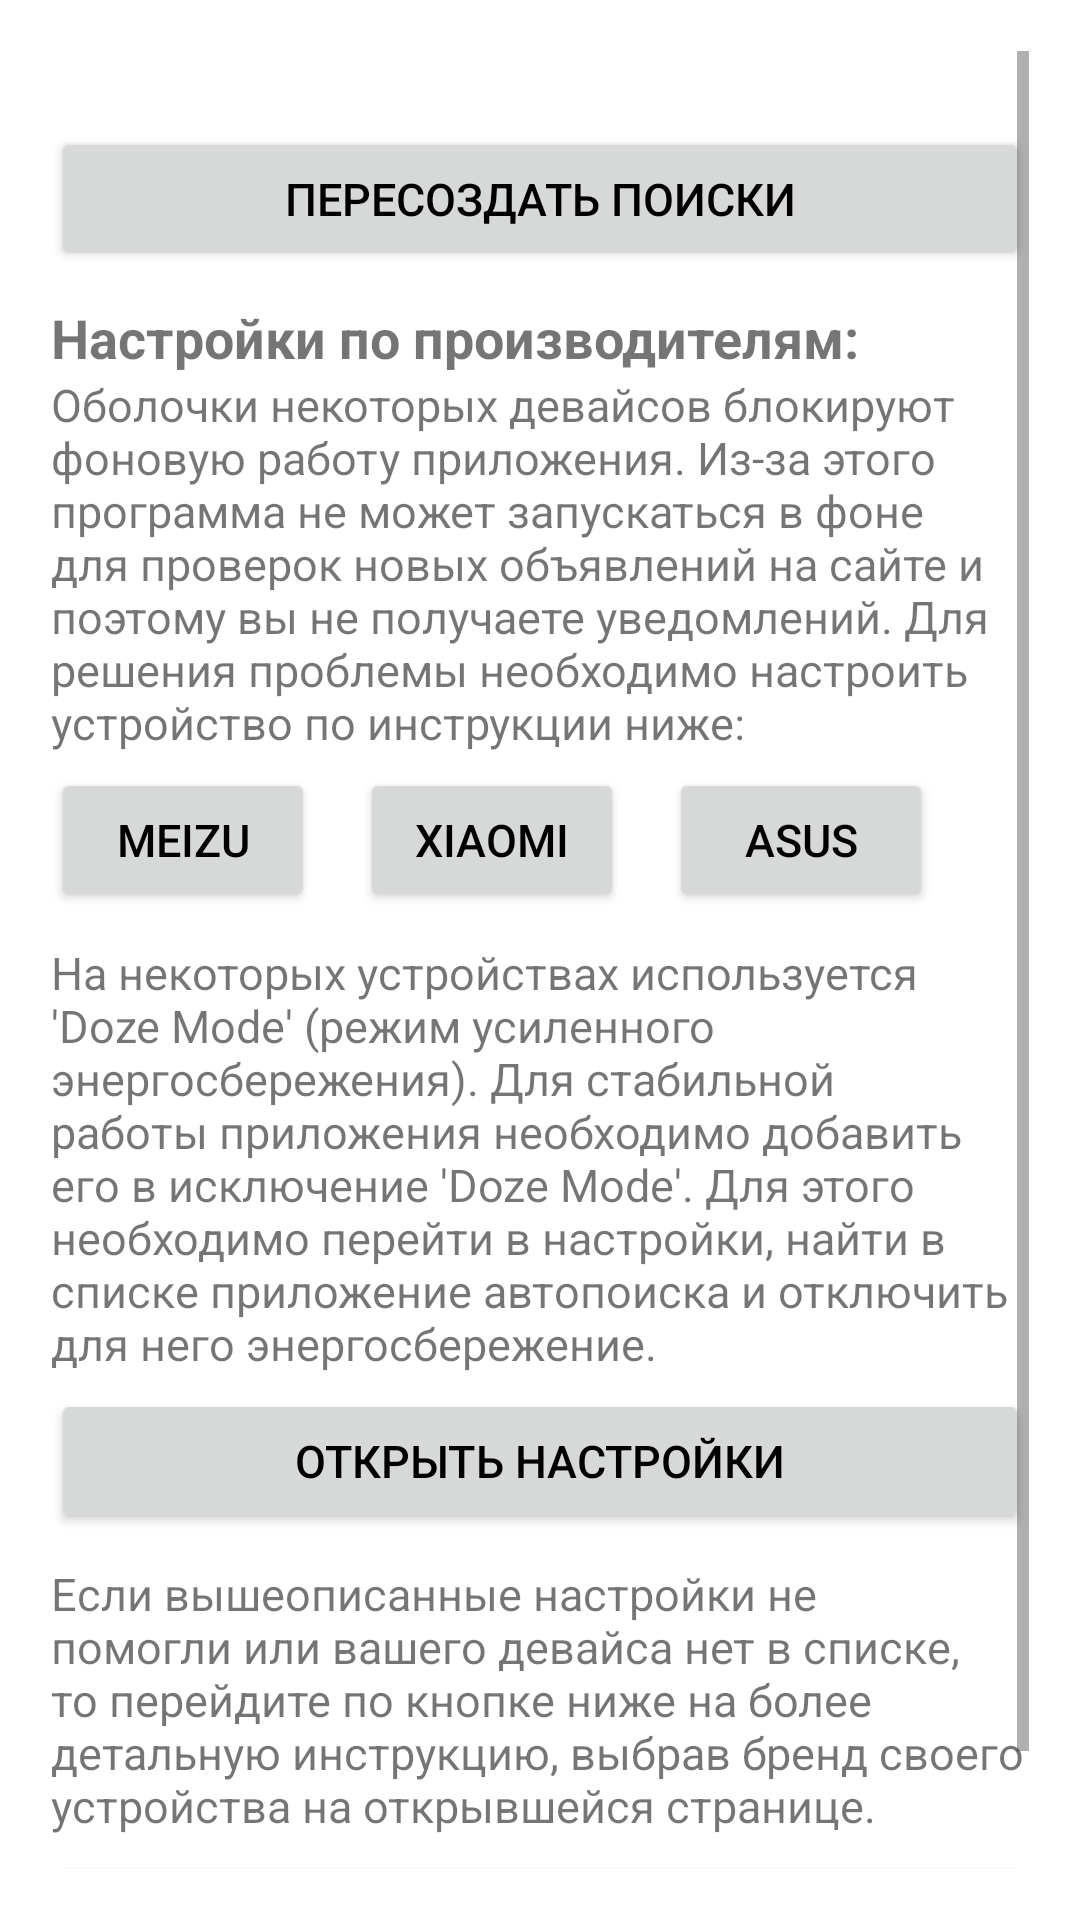

The Android layout XML behind this screen, and the referenced resources:
<!-- AndroidManifest.xml: application theme Theme.YoulaSearcher -->
<!-- res/layout/activity_help.xml -->
<?xml version="1.0" encoding="utf-8"?>
<LinearLayout xmlns:android="http://schemas.android.com/apk/res/android"
    android:layout_width="match_parent"
    android:layout_height="match_parent"
    android:orientation="vertical"
    android:padding="17dp">

    <ScrollView
        android:layout_width="match_parent"
        android:layout_height="match_parent">

        <LinearLayout
            android:layout_width="match_parent"
            android:layout_height="wrap_content"
            android:orientation="vertical">

            <TextView
                android:id="@+id/refactor_searching"
                android:layout_width="match_parent"
                android:layout_height="wrap_content"
                android:text=""
                android:textSize="15sp" />

            <Button
                android:id="@+id/recreate_searching_guide_btn"
                android:layout_width="match_parent"
                android:layout_height="wrap_content"
                android:layout_gravity="center"
                android:layout_marginTop="5dp"
                android:backgroundTint="@color/grey"
                android:text="Пересоздать поиски"
                android:textColor="@color/black"
                android:textSize="15sp" />

            <TextView
                android:layout_width="wrap_content"
                android:layout_height="wrap_content"
                android:layout_marginTop="10dp"
                android:text="Настройки по производителям:"
                android:textSize="18sp"
                android:textStyle="bold" />

            <TextView
                android:layout_width="wrap_content"
                android:layout_height="wrap_content"
                android:textSize="15sp"
                android:text="Оболочки некоторых девайсов блокируют фоновую работу приложения. Из-за этого программа не может запускаться в фоне для проверок новых объявлений на сайте и поэтому вы не получаете уведомлений. Для решения проблемы необходимо настроить устройство по инструкции ниже:"
                />
            <LinearLayout
                android:layout_width="match_parent"
                android:layout_height="wrap_content"
                android:orientation="horizontal"
                android:layout_marginTop="5dp">

                <Button
                    android:id="@+id/meizu_guide_btn"
                    android:layout_width="wrap_content"
                    android:layout_height="wrap_content"
                    android:text="meizu"
                    android:textSize="15sp"
                    android:textColor="@color/black"
                    android:backgroundTint="@color/grey"/>

                <Button
                    android:id="@+id/xiaomi_guide_btn"
                    android:layout_width="wrap_content"
                    android:layout_height="wrap_content"
                    android:text="xiaomi"
                    android:textSize="15sp"
                    android:textColor="@color/black"
                    android:backgroundTint="@color/grey"
                    android:layout_marginStart="15dp"/>

                <Button
                    android:id="@+id/asus_guide_btn"
                    android:layout_width="wrap_content"
                    android:layout_height="wrap_content"
                    android:text="asus"
                    android:textSize="15sp"
                    android:textColor="@color/black"
                    android:backgroundTint="@color/grey"
                    android:layout_marginStart="15dp"/>

            </LinearLayout>

            <TextView
                android:layout_width="match_parent"
                android:layout_height="wrap_content"
                android:layout_marginTop="10dp"
                android:text="На некоторых устройствах используется 'Doze Mode' (режим усиленного энергосбережения). Для стабильной работы приложения необходимо добавить его в исключение 'Doze Mode'. Для этого необходимо перейти в настройки, найти в списке приложение автопоиска и отключить для него энергосбережение."
                android:textSize="15sp"/>

            <Button
                android:id="@+id/open_settings_btn"
                android:layout_width="match_parent"
                android:layout_height="wrap_content"
                android:text="Открыть настройки"
                android:layout_marginTop="5dp"
                android:layout_gravity="center"
                android:textSize="15sp"
                android:textColor="@color/black"
                android:backgroundTint="@color/grey" />

            <TextView
                android:layout_width="match_parent"
                android:layout_height="wrap_content"
                android:textSize="15sp"
                android:layout_marginTop="10dp"
                android:text="Если вышеописанные настройки не помогли или вашего девайса нет в списке, то перейдите по кнопке ниже на более детальную инструкцию, выбрав бренд своего устройства на открывшейся странице."
                />

            <Button
                android:id="@+id/open_guide_btn"
                android:layout_width="match_parent"
                android:layout_marginTop="5dp"
                android:layout_height="wrap_content"
                android:text="Инструкция"
                android:layout_gravity="center"
                android:textSize="15sp"
                android:textColor="@color/black"
                android:backgroundTint="@color/grey" />

        </LinearLayout>


    </ScrollView>


</LinearLayout>
<!-- resources referenced by this layout -->
<resources>
  <color name="black">#FF000000</color>
  <color name="grey">#d7d9d8</color>
  <style name="Theme.YoulaSearcher" parent="Theme.MaterialComponents.DayNight.DarkActionBar">
          
          <item name="colorPrimary">@color/purple_500</item>
          <item name="colorPrimaryVariant">@color/purple_700</item>
          <item name="colorOnPrimary">@color/white</item>
          
          <item name="colorSecondary">@color/teal_200</item>
          <item name="colorSecondaryVariant">@color/teal_700</item>
          <item name="colorOnSecondary">@color/black</item>
          
          <item name="android:statusBarColor" tools:targetApi="l">?attr/colorPrimaryVariant</item>
          
      </style>
  <color name="purple_500">#FF6200EE</color>
  <color name="purple_700">#FF3700B3</color>
  <color name="white">#FFFFFFFF</color>
  <color name="teal_200">#FF03DAC5</color>
  <color name="teal_700">#FF018786</color>
</resources>
